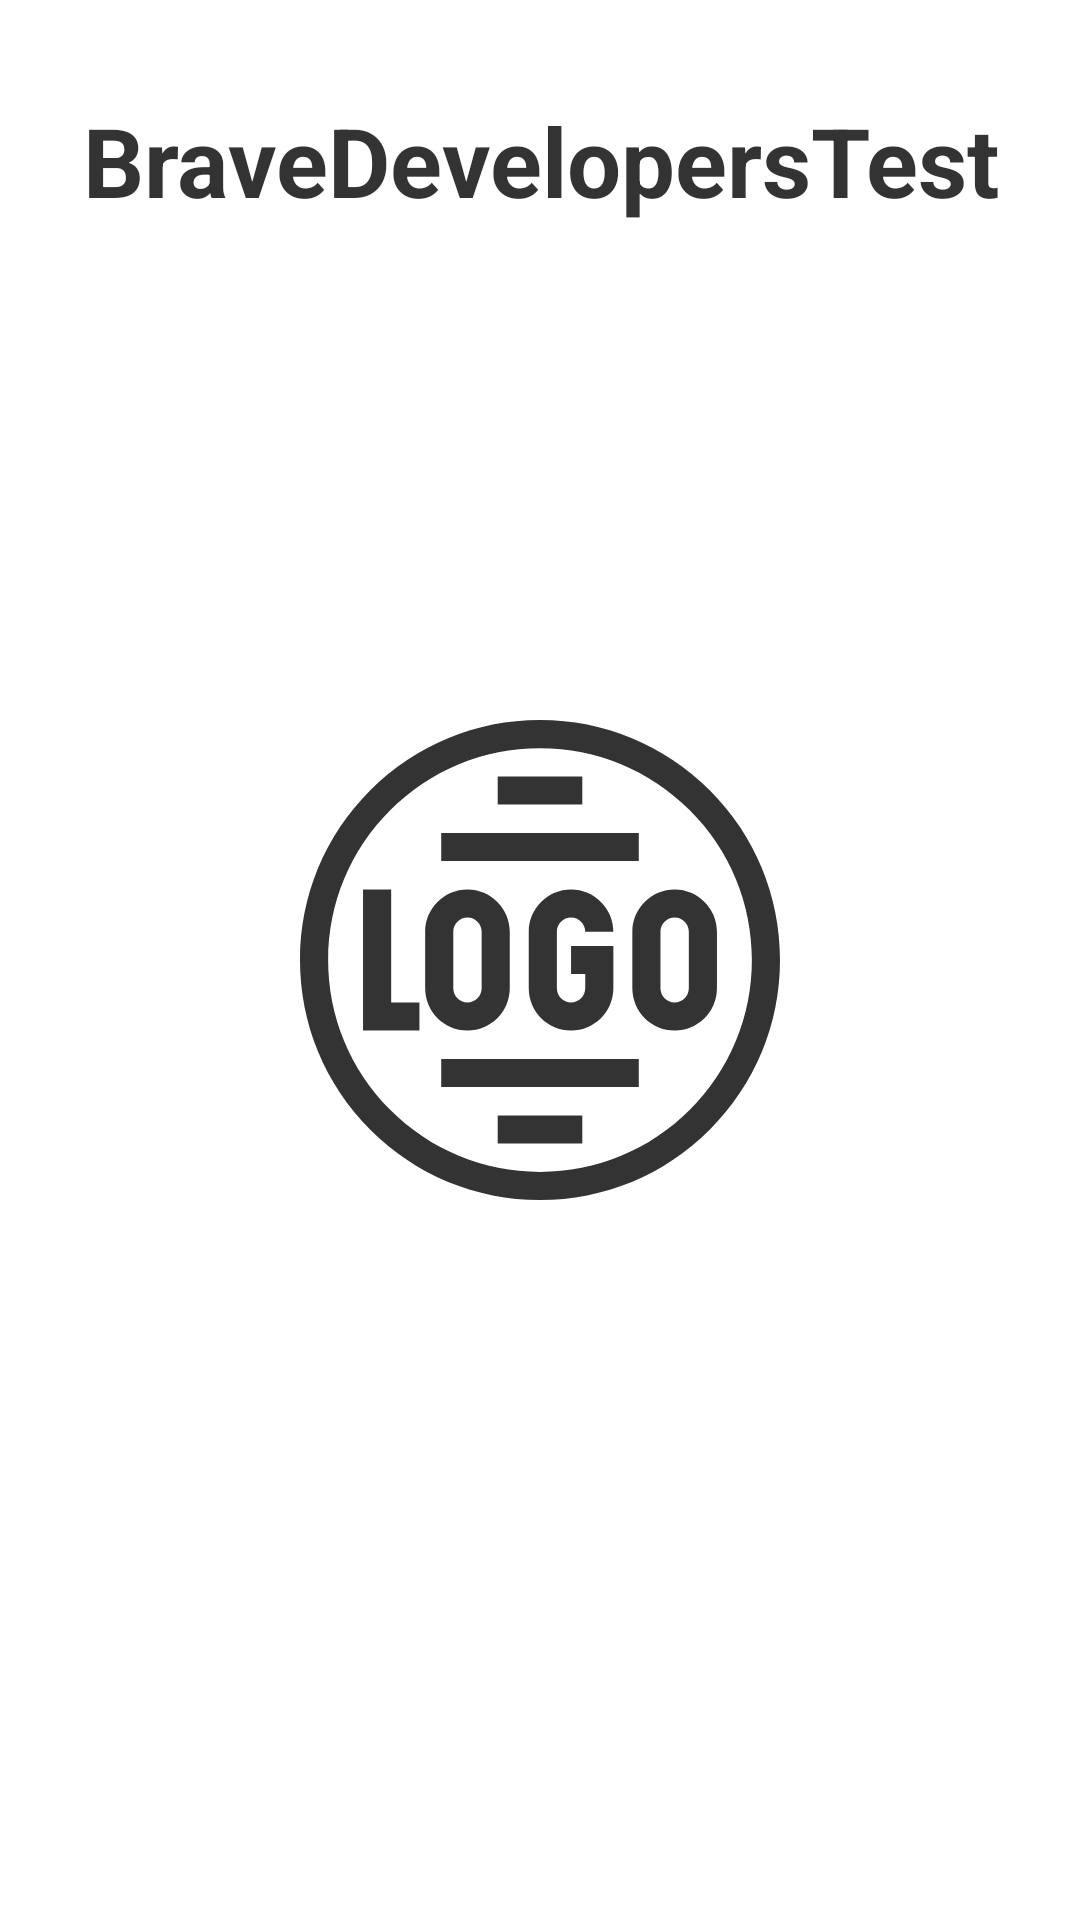

Write the Android layout XML for this screen, with the resource values it uses.
<!-- AndroidManifest.xml: application theme Theme.BraveDevelopersTest -->
<!-- res/layout/fragment_splash.xml -->
<?xml version="1.0" encoding="utf-8"?>
<androidx.constraintlayout.widget.ConstraintLayout xmlns:android="http://schemas.android.com/apk/res/android"
    xmlns:app="http://schemas.android.com/apk/res-auto"
    xmlns:tools="http://schemas.android.com/tools"
    android:layout_width="match_parent"
    android:layout_height="match_parent"
    tools:context=".view.SplashFragment">

    <TextView
        style="@style/BaseTextStyle.Header.Max"
        android:layout_width="wrap_content"
        android:layout_height="wrap_content"
        android:text="@string/app_name"
        app:layout_constraintEnd_toEndOf="parent"
        app:layout_constraintStart_toStartOf="parent"
        app:layout_constraintTop_toTopOf="parent" />

    <androidx.appcompat.widget.AppCompatImageView
        android:id="@+id/image_view"
        android:layout_width="wrap_content"
        android:layout_height="0dp"
        android:layout_gravity="center"
        app:layout_constraintBottom_toBottomOf="parent"
        app:layout_constraintEnd_toEndOf="parent"
        app:layout_constraintHeight_percent="0.25"
        app:layout_constraintStart_toStartOf="parent"
        app:layout_constraintTop_toTopOf="parent"
        app:srcCompat="@drawable/ic_logo" />

</androidx.constraintlayout.widget.ConstraintLayout>
<!-- resources referenced by this layout -->
<resources>
  <!-- drawable ic_logo: vector/xml drawable (drawable, 2880 chars, omitted) -->
  <string name="app_name">BraveDevelopersTest</string>
  <style name="BaseTextStyle.Header.Max">
          <item name="android:textSize">@dimen/text_size_header_max</item>
          <item name="android:layout_margin">@dimen/margin_max</item>
      </style>
  <style name="Theme.BraveDevelopersTest" parent="Theme.MaterialComponents.DayNight.DarkActionBar">
          
          <item name="colorPrimary">@color/purple_500</item>
          <item name="colorPrimaryVariant">@color/purple_700</item>
          <item name="colorOnPrimary">@color/white</item>
          
          <item name="colorSecondary">@color/teal_200</item>
          <item name="colorSecondaryVariant">@color/teal_700</item>
          <item name="colorOnSecondary">@color/black</item>
          
          <item name="android:statusBarColor" tools:targetApi="l">?attr/colorPrimaryVariant</item>
          
          <item name="headerTextColor">@color/header_text_color_light</item>
      </style>
  <dimen name="text_size_header_max">32sp</dimen>
  <dimen name="margin_max">32dp</dimen>
  <color name="purple_500">#FF6200EE</color>
  <color name="purple_700">#FF3700B3</color>
  <color name="white">#FFFFFFFF</color>
  <color name="teal_200">#FF03DAC5</color>
  <color name="teal_700">#FF018786</color>
  <color name="black">#FF000000</color>
  <color name="header_text_color_light">#CC000000</color>
</resources>
